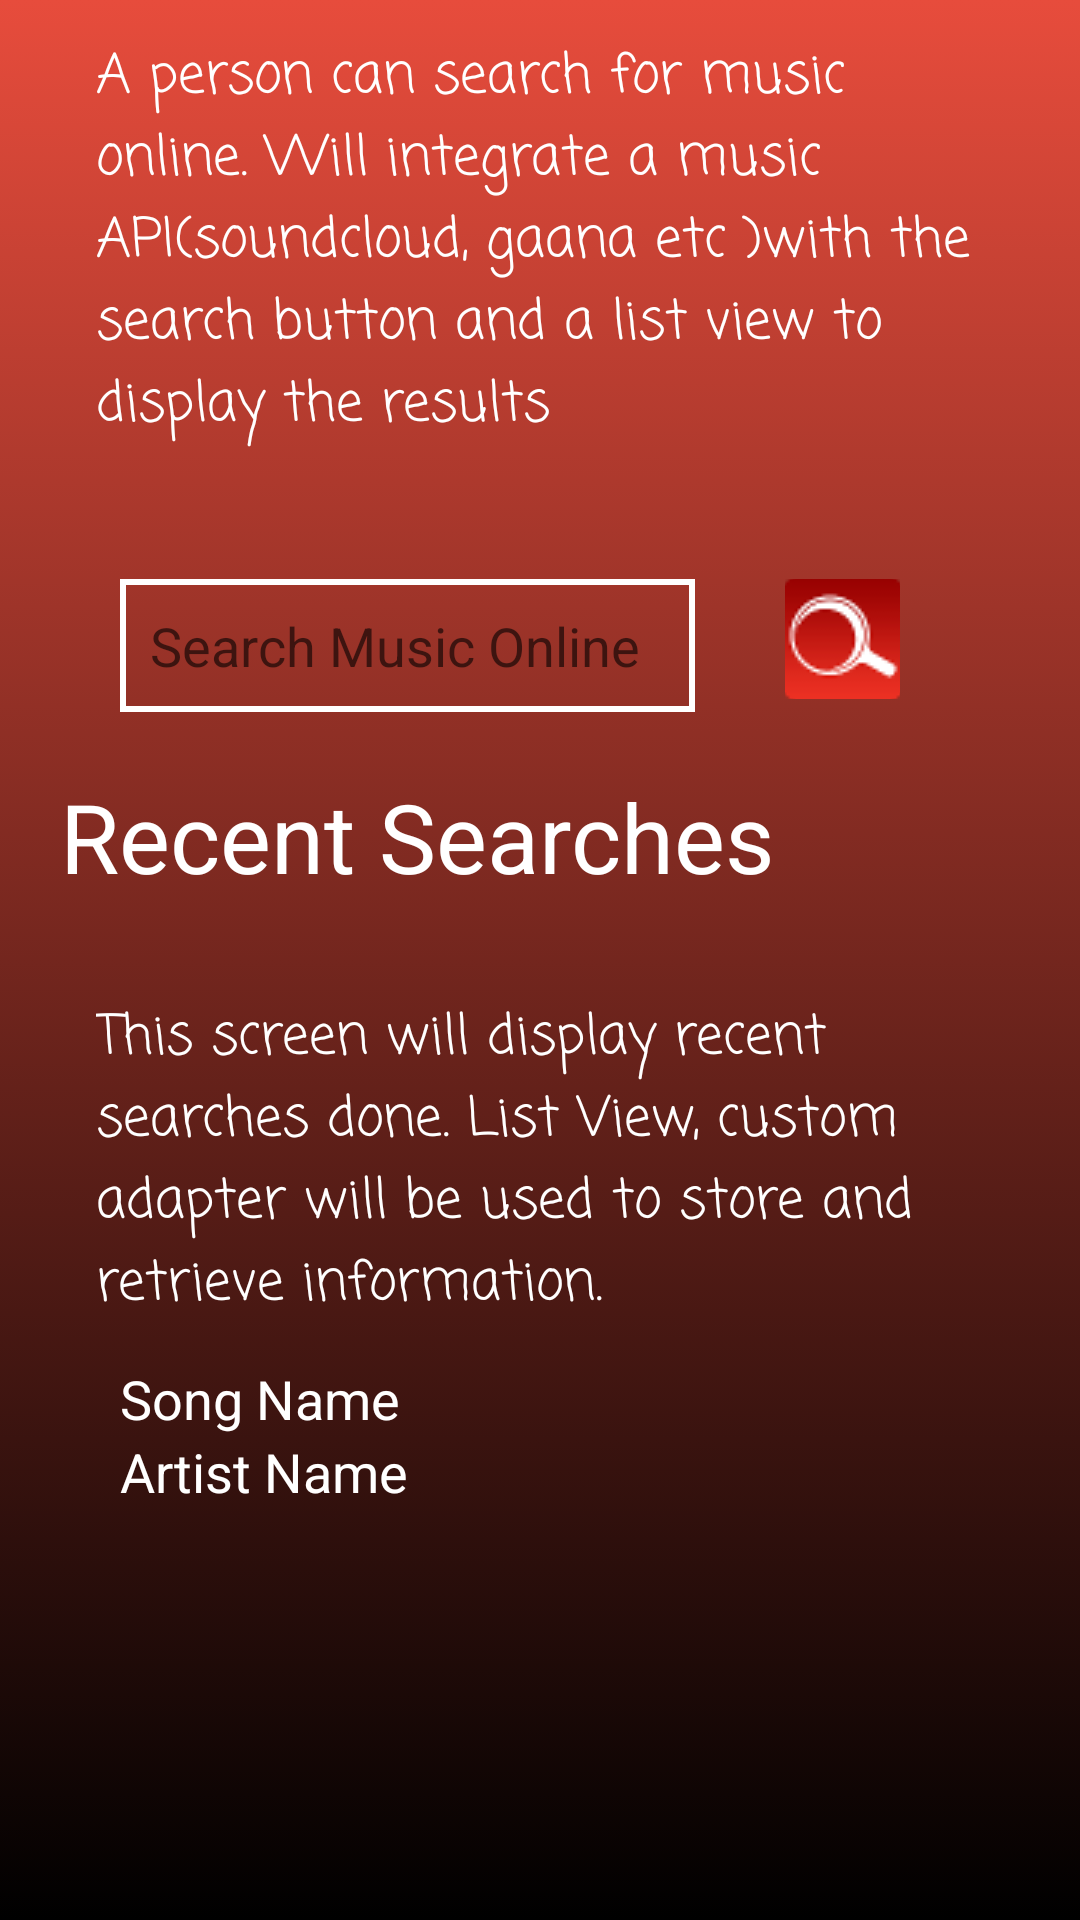

Here is an Android app screen rendered from its layout file. Give the layout XML and the strings, colors and styles it references.
<!-- AndroidManifest.xml: application theme AppTheme -->
<!-- res/layout/activity_music_on_demand.xml -->
<?xml version="1.0" encoding="utf-8"?>
<ScrollView
    xmlns:android="http://schemas.android.com/apk/res/android"
    xmlns:tools="http://schemas.android.com/tools"
    tools:context="artist.web.musicalsymphony.MusicOnDemand"
    android:layout_width="match_parent"
    android:layout_height="match_parent"
    android:background="@drawable/gradient_image">

<RelativeLayout

    android:layout_width="match_parent"
    android:layout_height="wrap_content"
    android:layout_marginStart="@dimen/root_layout_marginL"
    android:layout_marginEnd="@dimen/root_layout_marginR">

    <TextView
        android:id="@+id/welcomeMsg"
        android:layout_width="match_parent"
        android:layout_height="wrap_content"
        style="@style/welcomeMsg"
        android:text="@string/music_demand_msg"/>

    <LinearLayout
        android:id="@+id/search_box"
        android:layout_width="match_parent"
        android:layout_height="wrap_content"
        android:orientation="horizontal"
        android:layout_below="@+id/welcomeMsg"
        android:layout_alignParentStart="true">

        <EditText
            android:id="@+id/searchBox"
            android:layout_width="0dp"
            android:layout_weight="5"
            android:layout_height="wrap_content"
            android:hint="@string/music_search"
            android:background="@drawable/search_text_border"
            android:layout_marginTop="@dimen/musicSearch_marginT"
            android:layout_marginStart="@dimen/musicSearch_marginL"
            android:layout_marginEnd="@dimen/musicSearch_marginR"
            android:textColor="@color/white"/>

        <ImageButton
            android:id="@+id/imageButton"
            android:layout_width="0dp"
            android:layout_weight="1"
            android:layout_height="40dp"
            android:layout_marginTop="@dimen/musicSearch_marginT"
            android:layout_marginEnd="@dimen/searchBtn_marginR"
            android:src="@drawable/search_icon" />


    </LinearLayout>

    <LinearLayout
        android:layout_width="match_parent"
        android:layout_height="wrap_content"
        android:layout_below="@id/search_box"
        android:orientation="vertical">

    <TextView
        android:layout_width="match_parent"
        android:layout_height="wrap_content"
        android:text="@string/recent_search"
        android:textColor="@color/white"
        android:textColorHint="@color/white"
        android:layout_marginTop="@dimen/recent_search_marginBT"
        android:layout_marginBottom="@dimen/recent_search_marginBT"
        android:textSize="@dimen/recent_search_textSize"/>

        <TextView
            android:layout_width="match_parent"
            android:layout_height="wrap_content"
            style="@style/welcomeMsg"
            android:text="@string/song_search_msg"/>

    <TextView
        android:layout_width="wrap_content"
        android:layout_height="wrap_content"
        android:text="@string/song_search_name"
        style="@style/song_search"/>

        <TextView
            android:layout_width="wrap_content"
            android:layout_height="wrap_content"
            android:text="@string/artist_search_name"
            style="@style/song_search"/>

    </LinearLayout>



</RelativeLayout>
</ScrollView>
<!-- resources referenced by this layout -->
<resources>
  <color name="white">#fff</color>
  <dimen name="musicSearch_marginL">20dp</dimen>
  <dimen name="musicSearch_marginR">30dp</dimen>
  <dimen name="musicSearch_marginT">32dp</dimen>
  <dimen name="recent_search_marginBT">20dp</dimen>
  <dimen name="recent_search_textSize">32sp</dimen>
  <dimen name="root_layout_marginL">20dp</dimen>
  <dimen name="root_layout_marginR">20dp</dimen>
  <dimen name="searchBtn_marginR">40dp</dimen>
  <!-- drawable gradient_image (drawable) -->
  <?xml version="1.0" encoding="utf-8"?>
  <selector xmlns:android="http://schemas.android.com/apk/res/android">
      <item>
          <shape>
              <gradient android:angle="90"
                  android:startColor="@color/gradient_start_color"
                  android:endColor="@color/gradient_end_color"/>
          </shape>
      </item>
  </selector>
  <!-- drawable search_icon: png bitmap (drawable, 5295 bytes) -->
  <!-- drawable search_text_border (drawable) -->
  <?xml version="1.0" encoding="utf-8"?>
  <shape xmlns:android="http://schemas.android.com/apk/res/android">
      <stroke
          android:width="2dp"
          android:color="@color/white" />
  
      <padding
          android:left="10dp"
          android:top="10dp"
          android:right="10dp"
          android:bottom="10dp" />
  </shape>
  <string name="artist_search_name">Artist Name</string>
  <string name="music_demand_msg">A person can search for music online. Will integrate a music API(soundcloud,
          gaana etc )with the search button and a list view to display the results </string>
  <string name="music_search">Search Music Online</string>
  <string name="recent_search">Recent Searches</string>
  <string name="song_search_msg">This screen will display recent searches done. List View, custom adapter will
      be used to store and retrieve information.</string>
  <string name="song_search_name">Song Name</string>
  <style name="song_search">
          <item name="android:textColor">@color/white</item>
          <item name="android:textSize">@dimen/song_search_textSize</item>
          <item name="android:layout_marginStart">@dimen/song_Search_marginL</item>
      </style>
  <style name="welcomeMsg">
          <item name="android:textSize">@dimen/welcome_msg_textSize</item>
          <item name="android:textColor">@color/white</item>
          <item name="android:fontFamily">casual</item>
          <item name="android:padding">@dimen/welcome_msg_padding</item>
      </style>
  <style name="AppTheme" parent="Theme.AppCompat.Light.DarkActionBar">
          
          <item name="colorPrimary">@color/colorPrimary</item>
          <item name="colorPrimaryDark">@color/colorPrimaryDark</item>
          <item name="colorAccent">@color/colorAccent</item>
      </style>
  <color name="gradient_start_color">#000000</color>
  <color name="gradient_end_color">#e74c3c</color>
  <dimen name="song_search_textSize">18sp</dimen>
  <dimen name="song_Search_marginL">20dp</dimen>
  <dimen name="welcome_msg_textSize">18sp</dimen>
  <dimen name="welcome_msg_padding">12dp</dimen>
  <color name="colorPrimary">#D32F2F</color>
  <color name="colorPrimaryDark">#B71C1C</color>
  <color name="colorAccent">#FF4081</color>
</resources>
